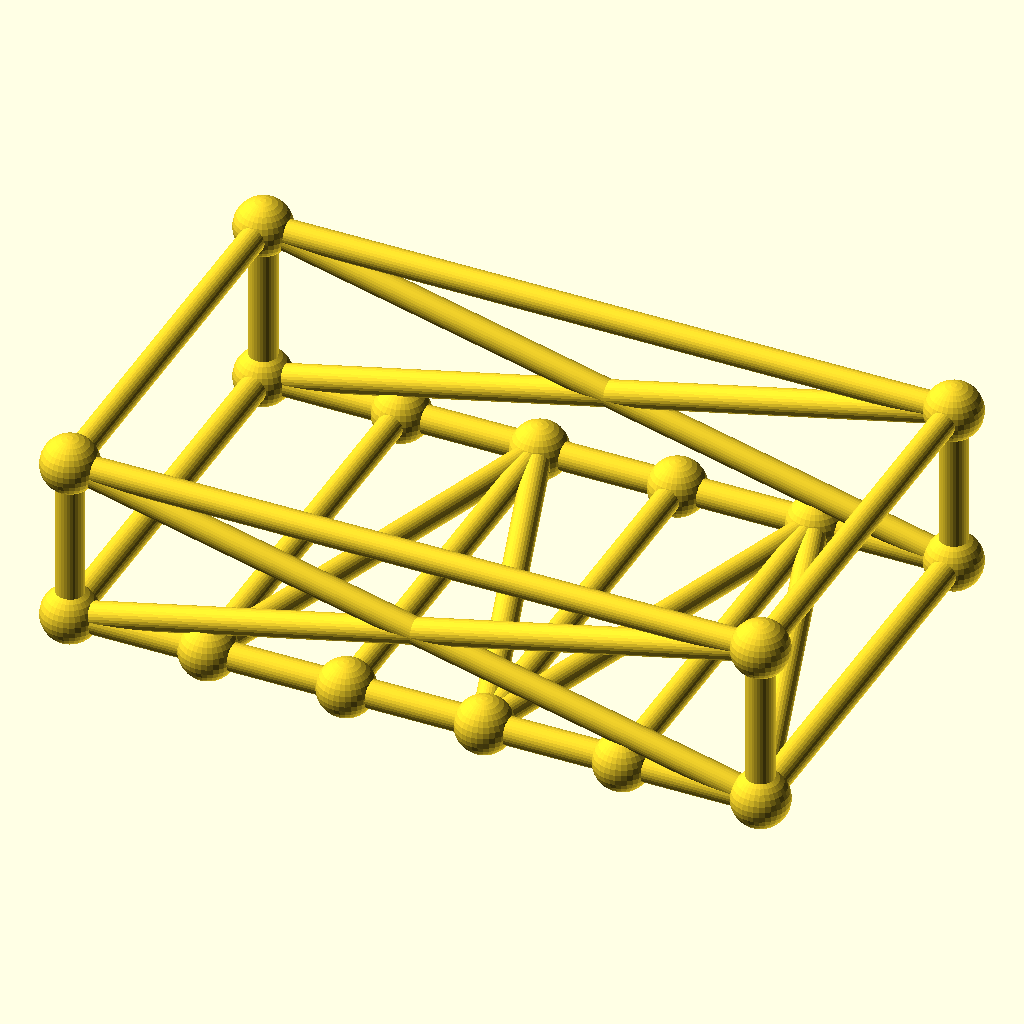
Cell 1: the model at its default parameters.
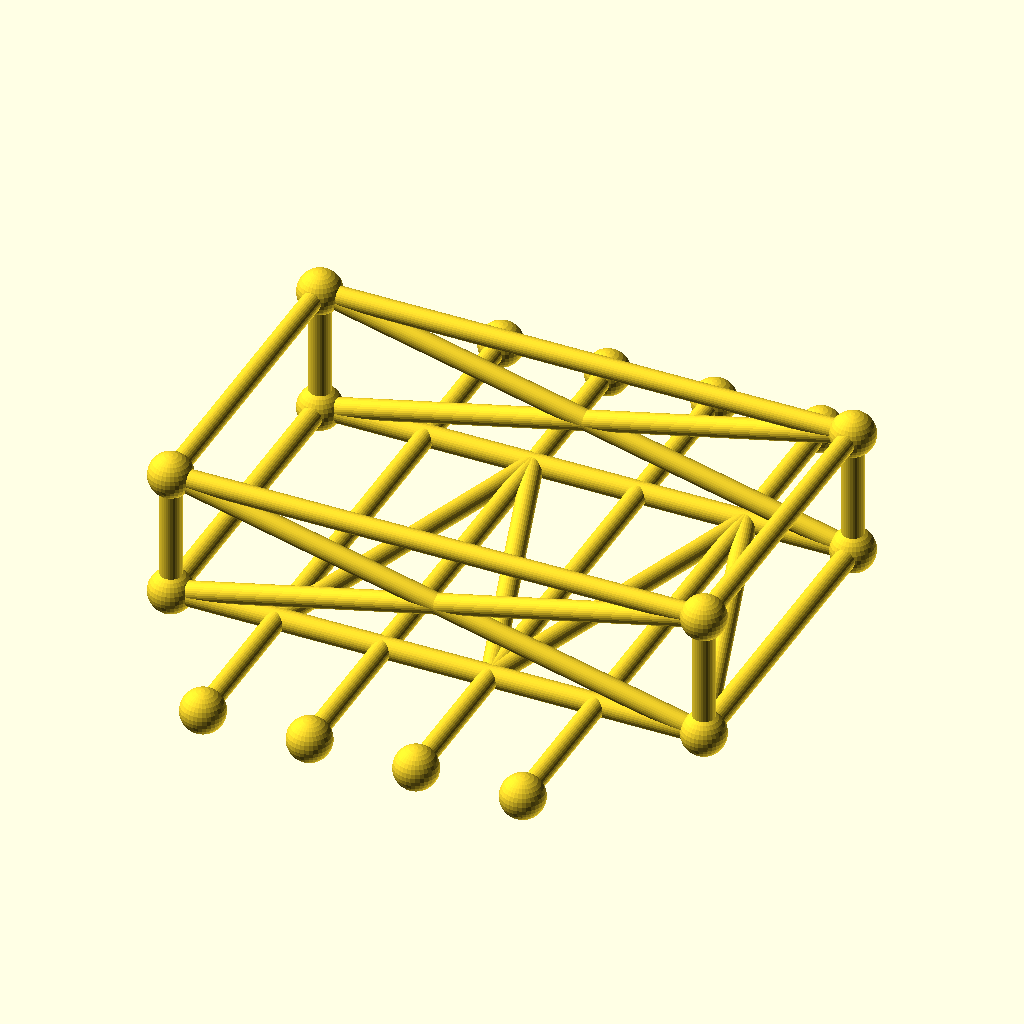
Cell 2: frame_w = 180 (everything else at default).
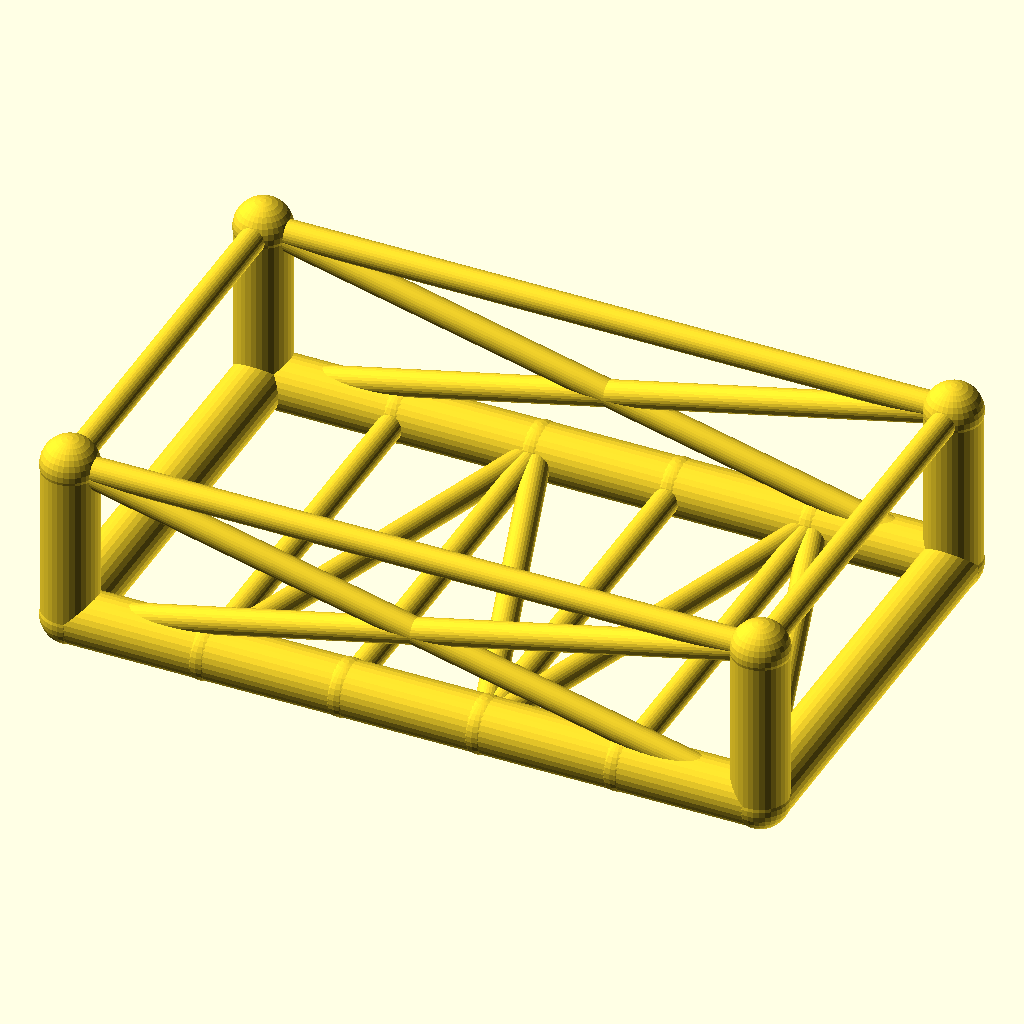
Cell 3: the same model with chord_r = 6.
The same orthographic view direction (rotation 55°, 0°, 25°; colour scheme Cornfield) for every cell, with the view re-fitted per cell, so scale and position can differ between cells.
Source of the model, optional_data/data/gen3/chassisframes/part_0060.scad:
$fn = 32;

// ----------------------------------------------------------------------
// Chassis frame: 150 x 90 mm, 36 mm tall, 4 cross members
// ----------------------------------------------------------------------

// --- parameters (mm) ---
frame_l = 150;            // frame length, X
frame_w = 90;             // frame width, Y
frame_h = 36;             // frame height, Z
crossings = 4;            // number of cross members
chord_r = 3;              // main tube radius
diag_r = 2.8;             // brace radius
joint_r = 6.16;           // joint ball radius

cross_x = [-45, -15, 15, 45];
floor_nodes = [[-45, -45, 0], [-15, 45, 0], [15, -45, 0], [45, 45, 0]];
bottom = [[-75, -45, 0], [75, -45, 0], [75, 45, 0], [-75, 45, 0]];
top = [[-75, -45, 36], [75, -45, 36], [75, 45, 36], [-75, 45, 36]];

module member(a, b, r) {
  /* rod: cylinder from joint a to joint b */
  d = b - a;
  length = norm(d);
  translate(a) rotate([0, acos(d[2] / length), atan2(d[1], d[0])])
    cylinder(h = length, r = r);
}

module joint(p, r) {
  /* ball at the joint centre */
  translate(p) sphere(r = r);
}

/* bottom rails, one member per side */
member(bottom[0], bottom[1], chord_r);
member(bottom[1], bottom[2], chord_r);
member(bottom[2], bottom[3], chord_r);
member(bottom[3], bottom[0], chord_r);
/* cross members */
for (i = [0 : crossings - 1]) {
  member([cross_x[i], -frame_w / 2, 0], [cross_x[i], frame_w / 2, 0], diag_r);
}
/* floor zig-zag brace between the cross member ends */
member(bottom[0], floor_nodes[0], diag_r);
for (i = [0 : crossings - 2]) member(floor_nodes[i], floor_nodes[i + 1], diag_r);
member(floor_nodes[crossings - 1], bottom[1], diag_r);
/* corner posts and top ring */
for (c = [0 : 3]) member(bottom[c], top[c], chord_r);
member(top[0], top[1], diag_r);
member(top[1], top[2], diag_r);
member(top[2], top[3], diag_r);
member(top[3], top[0], diag_r);
/* face crosses on the two long sides */
member(bottom[0], top[1], diag_r);
member(top[0], bottom[1], diag_r);
member(bottom[3], top[2], diag_r);
member(top[3], bottom[2], diag_r);
/* joint balls */
for (c = [0 : 3]) joint(bottom[c], joint_r);
for (c = [0 : 3]) joint(top[c], joint_r);
for (i = [0 : crossings - 1]) joint([cross_x[i], -frame_w / 2, 0], joint_r);
for (i = [0 : crossings - 1]) joint([cross_x[i], frame_w / 2, 0], joint_r);
Customizer parameters (derived from the source; name, type, default, range or options):
frame_l: number, default 150
frame_w: number, default 90
frame_h: number, default 36
crossings: number, default 4
chord_r: number, default 3
diag_r: number, default 2.8
joint_r: number, default 6.16
cross_x: vector, default [-45, -15, 15, 45]
